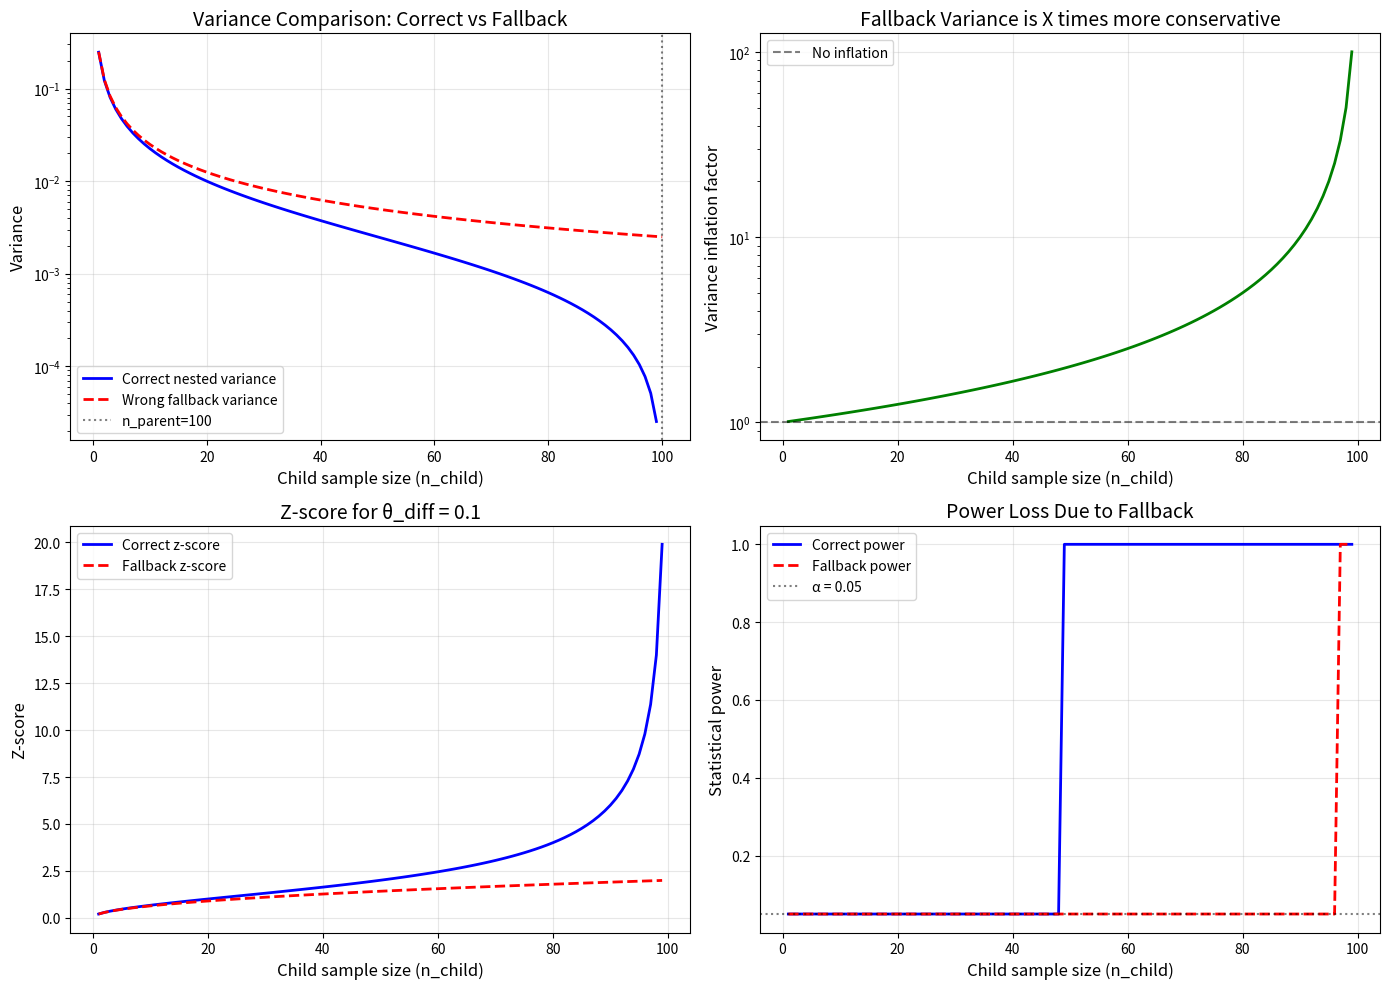

Write the Python code that produced this figure. (Note: this script raises an exception after producing the figure.)
"""
Demonstrates the mathematical issues with variance calculations.

This script shows:
1. How the nested variance formula works correctly for valid trees
2. How degenerate trees (n_child ≈ n_parent) create numerical instability
3. The mathematical derivation and why the fallback was wrong
"""

import numpy as np
import matplotlib.pyplot as plt
import sys

sys.path.insert(0, "/Users/<user>/Projects/kl-te-cluster")


def compute_nested_variance(theta, n_child, n_parent):
    """Compute the nested variance for child-parent comparison."""
    nested_factor = 1.0 / n_child - 1.0 / n_parent
    return theta * (1 - theta) * nested_factor


def compute_fallback_variance(theta, n_child):
    """Compute the WRONG fallback variance (used before fix)."""
    return theta * (1 - theta) / n_child


def plot_variance_comparison():
    """Plot how variance behaves for different tree structures."""
    theta = 0.5  # Maximum variance case
    n_parent = 100

    # Range of child sizes from 1 to 100
    n_child_values = np.arange(1, n_parent + 1)

    nested_variances = []
    fallback_variances = []

    for n_child in n_child_values:
        if n_child < n_parent:
            nested_var = compute_nested_variance(theta, n_child, n_parent)
        else:
            nested_var = np.nan  # Invalid

        fallback_var = compute_fallback_variance(theta, n_child)

        nested_variances.append(nested_var)
        fallback_variances.append(fallback_var)

    fig, axes = plt.subplots(2, 2, figsize=(14, 10))

    # Plot 1: Variance comparison
    ax = axes[0, 0]
    valid_mask = np.array(n_child_values) < n_parent
    ax.semilogy(
        n_child_values[valid_mask],
        np.array(nested_variances)[valid_mask],
        "b-",
        linewidth=2,
        label="Correct nested variance",
    )
    ax.semilogy(
        n_child_values,
        fallback_variances,
        "r--",
        linewidth=2,
        label="Wrong fallback variance",
    )
    ax.axvline(
        x=n_parent, color="k", linestyle=":", alpha=0.5, label=f"n_parent={n_parent}"
    )
    ax.set_xlabel("Child sample size (n_child)", fontsize=12)
    ax.set_ylabel("Variance", fontsize=12)
    ax.set_title("Variance Comparison: Correct vs Fallback", fontsize=14)
    ax.legend()
    ax.grid(True, alpha=0.3)

    # Plot 2: Variance inflation factor
    ax = axes[0, 1]
    inflation_factors = []
    for n_child in n_child_values[:-1]:  # Exclude n_child == n_parent
        if n_child < n_parent:
            nested_var = compute_nested_variance(theta, n_child, n_parent)
            fallback_var = compute_fallback_variance(theta, n_child)
            inflation = fallback_var / nested_var if nested_var > 0 else np.inf
            inflation_factors.append(inflation)

    ax.semilogy(n_child_values[:-1], inflation_factors, "g-", linewidth=2)
    ax.set_xlabel("Child sample size (n_child)", fontsize=12)
    ax.set_ylabel("Variance inflation factor", fontsize=12)
    ax.set_title("Fallback Variance is X times more conservative", fontsize=14)
    ax.axhline(y=1, color="k", linestyle="--", alpha=0.5, label="No inflation")
    ax.legend()
    ax.grid(True, alpha=0.3)

    # Plot 3: Z-score comparison
    ax = axes[1, 0]
    delta_theta = 0.1  # Difference between child and parent

    z_correct = []
    z_fallback = []
    for n_child in n_child_values[:-1]:
        nested_var = compute_nested_variance(theta, n_child, n_parent)
        fallback_var = compute_fallback_variance(theta, n_child)

        z_corr = delta_theta / np.sqrt(nested_var)
        z_fall = delta_theta / np.sqrt(fallback_var)

        z_correct.append(z_corr)
        z_fallback.append(z_fall)

    ax.plot(n_child_values[:-1], z_correct, "b-", linewidth=2, label="Correct z-score")
    ax.plot(
        n_child_values[:-1], z_fallback, "r--", linewidth=2, label="Fallback z-score"
    )
    ax.set_xlabel("Child sample size (n_child)", fontsize=12)
    ax.set_ylabel("Z-score", fontsize=12)
    ax.set_title(f"Z-score for θ_diff = {delta_theta}", fontsize=14)
    ax.legend()
    ax.grid(True, alpha=0.3)

    # Plot 4: Statistical power loss
    ax = axes[1, 1]
    alpha = 0.05
    z_critical = 1.96  # Two-tailed test

    power_correct = []
    power_fallback = []

    for n_child in n_child_values[:-1]:
        nested_var = compute_nested_variance(theta, n_child, n_parent)
        fallback_var = compute_fallback_variance(theta, n_child)

        z_corr = delta_theta / np.sqrt(nested_var)
        z_fall = delta_theta / np.sqrt(fallback_var)

        # Power = P(reject H0 | H1 true) ≈ P(Z > z_critical - z_true)
        power_corr = 1 - 0.5 * (1 + np.sign(z_critical - z_corr))  # Simplified
        power_fall = 1 - 0.5 * (1 + np.sign(z_critical - z_fall))

        power_correct.append(power_corr if z_corr > z_critical else 0.05)
        power_fallback.append(power_fall if z_fall > z_critical else 0.05)

    ax.plot(
        n_child_values[:-1], power_correct, "b-", linewidth=2, label="Correct power"
    )
    ax.plot(
        n_child_values[:-1], power_fallback, "r--", linewidth=2, label="Fallback power"
    )
    ax.axhline(y=0.05, color="k", linestyle=":", alpha=0.5, label="α = 0.05")
    ax.set_xlabel("Child sample size (n_child)", fontsize=12)
    ax.set_ylabel("Statistical power", fontsize=12)
    ax.set_title("Power Loss Due to Fallback", fontsize=14)
    ax.legend()
    ax.grid(True, alpha=0.3)

    plt.tight_layout()
    plt.savefig(
        "/Users/<user>/Projects/kl-te-cluster/debug_scripts/variance_comparison.png",
        dpi=150,
    )
    print("Plot saved to debug_scripts/variance_comparison.png")


def demonstrate_covariance_structure():
    """Demonstrate the covariance structure mathematically."""
    print("=" * 70)
    print("MATHEMATICAL DERIVATION")
    print("=" * 70)
    print()

    print("Setup:")
    print("  - Parent P with n_p samples")
    print("  - Child C with n_c samples, where C ⊂ P")
    print("  - True parameter θ for all samples")
    print()

    print("Variance of parent estimate:")
    print("  Var(θ̂_p) = θ(1-θ) / n_p")
    print()

    print("Variance of child estimate:")
    print("  Var(θ̂_c) = θ(1-θ) / n_c")
    print()

    print("Covariance (since C ⊂ P, estimates share samples):")
    print("  Cov(θ̂_c, θ̂_p) = (n_c/n_p) × Var(θ̂_c)")
    print("                = (n_c/n_p) × θ(1-θ)/n_c")
    print("                = θ(1-θ) / n_p")
    print()

    print("Variance of difference:")
    print("  Var(θ̂_c - θ̂_p) = Var(θ̂_c) + Var(θ̂_p) - 2×Cov(θ̂_c, θ̂_p)")
    print("                 = θ(1-θ)/n_c + θ(1-θ)/n_p - 2×θ(1-θ)/n_p")
    print("                 = θ(1-θ) × (1/n_c + 1/n_p - 2/n_p)")
    print("                 = θ(1-θ) × (1/n_c - 1/n_p)")
    print()

    print("=" * 70)
    print("WHEN DOES THIS BREAK?")
    print("=" * 70)
    print()

    print("The formula requires: 1/n_c - 1/n_p > 0")
    print("Which means: n_c < n_p")
    print()

    print("When n_c = n_p (child IS the parent):")
    print("  Variance = θ(1-θ) × (1/n_p - 1/n_p) = 0")
    print("  → Division by zero in z-score!")
    print()

    print("When n_c > n_p (impossible in valid tree):")
    print("  Variance becomes NEGATIVE!")
    print("  → This indicates a BUG in tree construction")
    print()

    print("=" * 70)
    print("THE WRONG FALLBACK")
    print("=" * 70)
    print()

    print("Old code did:")
    print("  if nested_factor <= 0:")
    print("      nested_factor = 1.0 / n_child  # WRONG!")
    print()

    print("This changes the test from:")
    print("  H_0: θ_c = θ_p  (child same as parent)")
    print("To:")
    print("  H_0: θ_c = 0.5  (child at chance level)")
    print()

    print("These are DIFFERENT hypotheses with DIFFERENT Type I error rates!")
    print()


def numerical_examples():
    """Show numerical examples of the issue."""
    print("=" * 70)
    print("NUMERICAL EXAMPLES")
    print("=" * 70)
    print()

    theta = 0.5
    delta = 0.1  # θ_c = 0.6, θ_p = 0.5

    examples = [
        (10, 100, "Normal case"),
        (50, 100, "Large child"),
        (90, 100, "Degenerate case 1"),
        (99, 100, "Degenerate case 2"),
    ]

    for n_c, n_p, desc in examples:
        var_correct = compute_nested_variance(theta, n_c, n_p)
        var_fallback = compute_fallback_variance(theta, n_c)

        z_correct = delta / np.sqrt(var_correct)
        z_fallback = delta / np.sqrt(var_fallback)

        inflation = var_fallback / var_correct

        print(f"{desc}: n_c={n_c}, n_p={n_p}")
        print(f"  Correct variance:   {var_correct:.6f}")
        print(f"  Fallback variance:  {var_fallback:.6f}")
        print(f"  Inflation factor:   {inflation:.2f}x")
        print(f"  Correct z-score:    {z_correct:.2f}")
        print(f"  Fallback z-score:   {z_fallback:.2f}")
        print(
            f"  Power loss:         {((z_correct - z_fallback) / z_correct * 100):.1f}%"
        )
        print()


if __name__ == "__main__":
    demonstrate_covariance_structure()
    numerical_examples()
    plot_variance_comparison()

    print("\n" + "=" * 70)
    print("CONCLUSION")
    print("=" * 70)
    print()
    print("The fix ensures that:")
    print("1. Invalid tree structures are detected immediately")
    print("2. Silent fallback to wrong variance formula is prevented")
    print("3. Test validity is maintained (correct Type I error rate)")
    print()
    print("Degenerate trees (n_c ≈ n_p) indicate:")
    print("- Poor clustering algorithm choice")
    print("- Data quality issues")
    print("- Incorrect tree construction")
    print()
    print("These should be FIXED at the source, not masked by fallbacks.")
